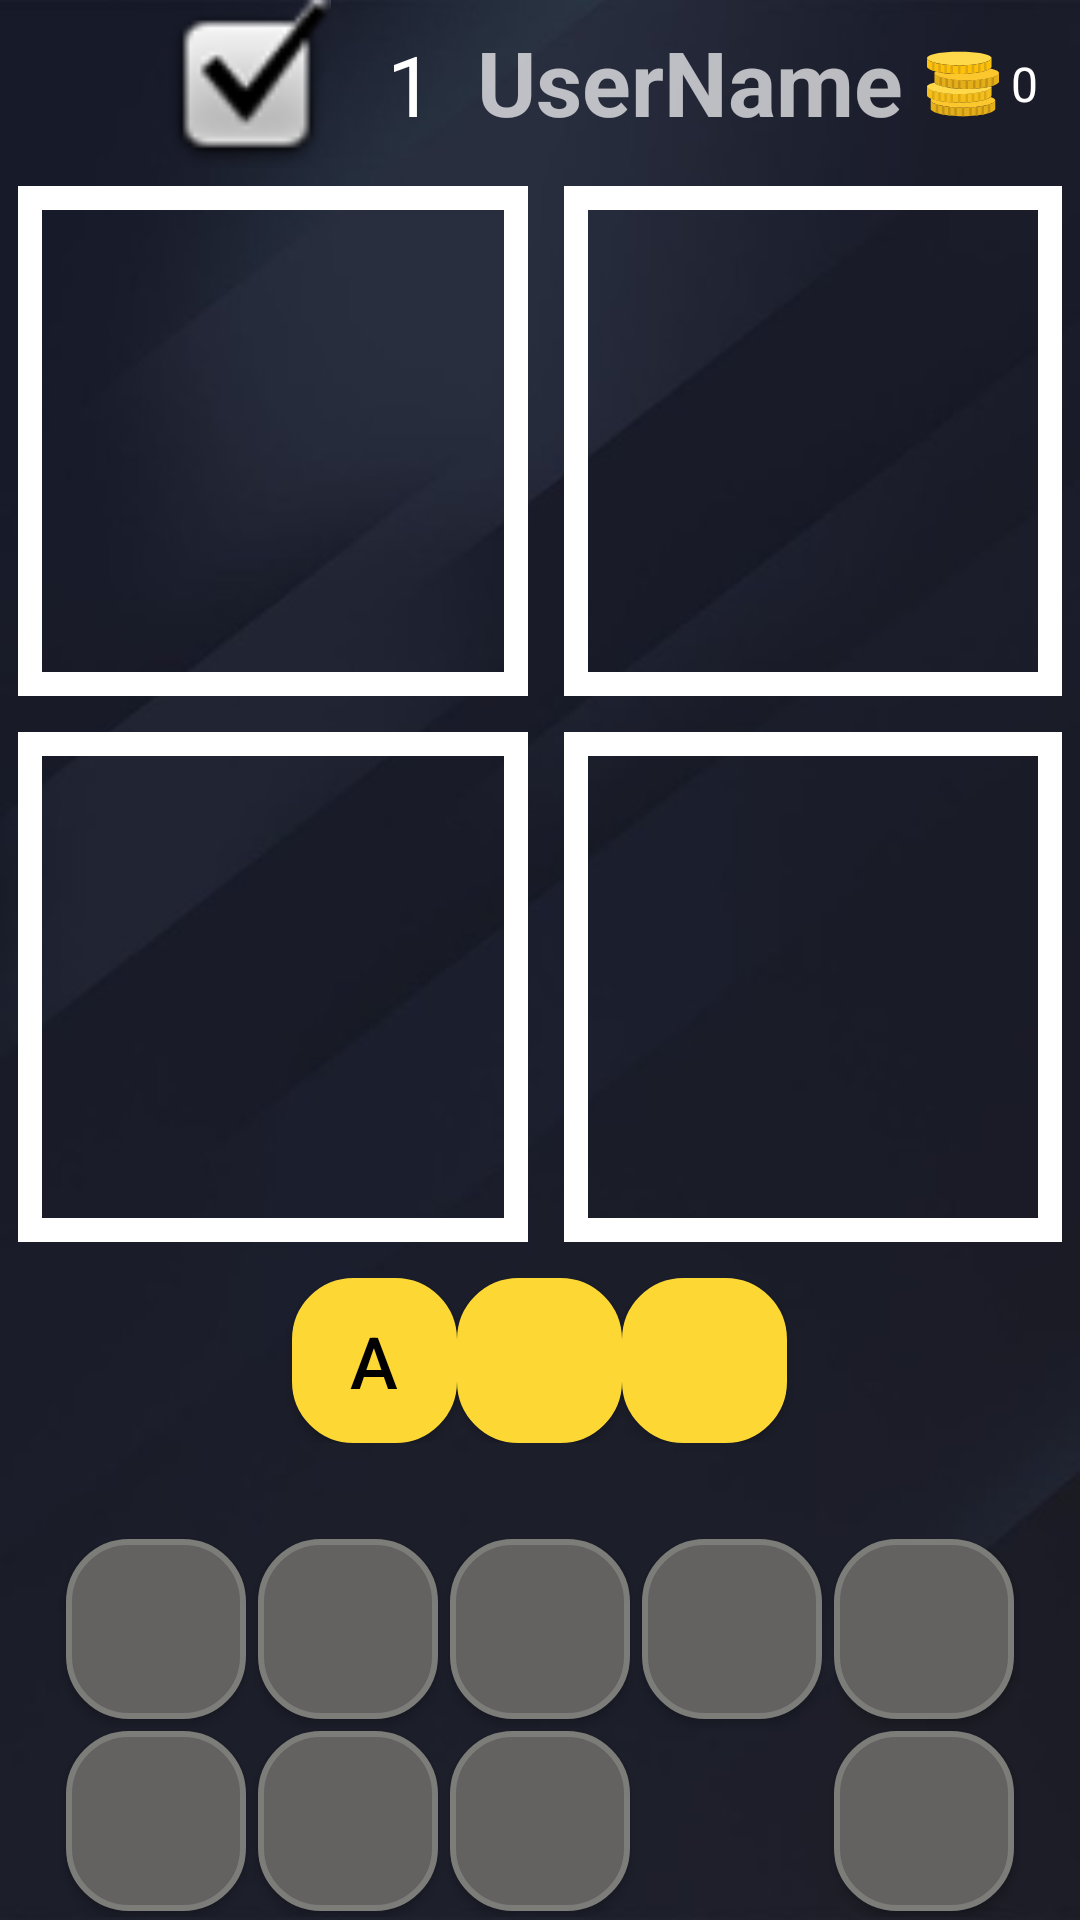

This screen was rendered from an Android layout file. Write that file and the resources it references.
<!-- AndroidManifest.xml: application theme Theme.AppCompat.NoActionBar -->
<!-- res/layout/activity_main.xml -->
<?xml version="1.0" encoding="utf-8"?>
<LinearLayout xmlns:android="http://schemas.android.com/apk/res/android"
    xmlns:tools="http://schemas.android.com/tools"
    android:layout_width="match_parent"
    android:layout_height="match_parent"
    android:gravity="center|top"
    android:orientation="vertical"
    android:background="@drawable/splash_bg_menu"
    tools:context=".menu.MainActivity">

    <LinearLayout
        android:layout_width="match_parent"
        android:layout_height="?android:actionBarSize"
        android:background="@drawable/actionbar_background">

        <ImageView
            android:layout_marginStart="6dp"
            android:id="@+id/btnBack"
            android:layout_width="44dp"
            android:layout_height="match_parent"
            android:src="@drawable/ic_keyboard_backspace_black_24dp" />

        <ImageView
            android:layout_width="wrap_content"
            android:layout_weight="0.3"
            android:src="@android:drawable/checkbox_on_background"
            android:layout_height="match_parent"/>
        <TextView
            android:id="@+id/level"
            android:layout_width="0dp"
            android:layout_height="match_parent"
            android:layout_weight="0.3"
            android:gravity="center"
            android:text="@string/_1"
            android:textColor="@android:color/white"
            android:textSize="28sp"/>
        <TextView
            android:id="@+id/userNameID"
            android:layout_width="0dp"
            android:layout_height="wrap_content"
            android:text="UserName"
            android:layout_weight="1"
            android:textStyle="bold"
            android:textSize="30sp">
        </TextView>

        <ImageView
            android:layout_width="wrap_content"
            android:layout_height="match_parent"
            android:src="@drawable/ic_coins" />

        <TextView
            android:id="@+id/coins"
            android:layout_width="wrap_content"
            android:layout_height="match_parent"
            android:gravity="center"
            android:padding="4dp"
            android:text="@string/_0"
            android:textColor="@android:color/white"
            android:textSize="16sp" />

        <Space
            android:layout_width="10dp"
            android:layout_height="match_parent" />
    </LinearLayout>

    <RelativeLayout
        android:id="@+id/imagesLayout"
        android:layout_width="match_parent"
        android:layout_height="wrap_content"
        android:gravity="center">

        <ImageView
            android:id="@+id/img1"
            android:layout_width="170dp"
            android:layout_margin="6dp"
            android:layout_height="170dp"
            android:background="@drawable/image_style"
            android:src="@drawable/img1" />

        <ImageView
            android:id="@+id/img2"
            android:layout_width="170dp"
            android:layout_height="170dp"
            android:layout_margin="6dp"
            android:background="@drawable/image_style"
            android:layout_toEndOf="@id/img1"
            android:src="@drawable/img1" />

        <ImageView
            android:id="@+id/img3"
            android:layout_width="170dp"
            android:layout_height="170dp"
            android:background="@drawable/image_style"
            android:layout_below="@id/img1"
            android:layout_margin="6dp"
            android:src="@drawable/img1"
            />

        <ImageView
            android:id="@+id/img4"
            android:layout_width="170dp"
            android:layout_height="170dp"
            android:background="@drawable/image_style"
            android:layout_below="@id/img2"
            android:layout_margin="6dp"
            android:layout_toEndOf="@id/img3"
            android:src="@drawable/img1"
            />
    </RelativeLayout>

    <LinearLayout
        android:layout_marginTop="6dp"
        android:id="@+id/wordLayout"
        android:layout_width="match_parent"
        android:layout_height="wrap_content"
        android:gravity="center">

        <Button
            android:layout_width="55dp"
            android:layout_height="55dp"
            android:text="@string/a"
            android:textColor="@color/black"
            android:textSize="24sp"
            android:background="@drawable/rounded_white" />

        <Button
            android:textColor="@color/black"
            android:textSize="24sp"
            android:background="@drawable/rounded_white"
            android:layout_width="55dp"
            android:layout_height="55dp" />

        <Button
            android:background="@drawable/rounded_white"
            android:textColor="@color/black"
            android:textSize="24sp"
            android:layout_width="55dp"
            android:layout_height="55dp" />

        <Button
            android:layout_width="55dp"
            android:textSize="24sp"
            android:layout_height="55dp"
            android:textColor="@color/black"
            android:background="@drawable/rounded_white"
            android:visibility="gone" />

        <Button
            android:layout_width="55dp"
            android:textSize="24sp"
            android:background="@drawable/rounded_white"
            android:textColor="@color/black"
            android:layout_height="55dp"
            android:visibility="gone" />

        <Button
            android:layout_width="55dp"
            android:textSize="24sp"
            android:textColor="@color/black"
            android:layout_height="55dp"
            android:background="@drawable/rounded_white"
            android:visibility="gone" />
    </LinearLayout>

    <Space
        android:layout_width="match_parent"
        android:layout_height="30dp" />

    <RelativeLayout
        android:id="@+id/letterLayout"
        android:layout_width="match_parent"
        android:layout_height="wrap_content"
        android:gravity="center">

        <Button
            android:id="@+id/v1"
            android:layout_width="60dp"
            android:layout_height="60dp"
            android:layout_margin="2dp"
            android:background="@drawable/rounded" />

        <Button
            android:id="@+id/v2"
            android:layout_width="60dp"
            android:background="@drawable/rounded"
            android:layout_height="60dp"
            android:layout_margin="2dp"
            android:layout_toEndOf="@id/v1" />

        <Button
            android:id="@+id/v3"
            android:layout_width="60dp"
            android:background="@drawable/rounded"
            android:layout_height="60dp"
            android:layout_margin="2dp"
            android:layout_toEndOf="@id/v2" />

        <Button
            android:id="@+id/v4"
            android:layout_width="60dp"
            android:background="@drawable/rounded"
            android:layout_height="60dp"
            android:layout_margin="2dp"
            android:layout_toEndOf="@id/v3" />

        <Button
            android:id="@+id/v5"
            android:layout_width="60dp"
            android:background="@drawable/rounded"
            android:layout_height="60dp"
            android:layout_margin="2dp"
            android:layout_toEndOf="@id/v4" />

        <Button
            android:id="@+id/v6"
            android:layout_width="60dp"
            android:layout_height="60dp"
            android:layout_below="@id/v1"
            android:layout_margin="2dp"
            android:background="@drawable/rounded" />

        <Button
            android:id="@+id/v7"
            android:layout_width="60dp"
            android:layout_height="60dp"
            android:background="@drawable/rounded"
            android:layout_below="@id/v1"
            android:layout_margin="2dp"
            android:layout_toEndOf="@id/v1" />

        <Button
            android:id="@+id/v8"
            android:layout_width="60dp"
            android:layout_height="60dp"
            android:background="@drawable/rounded"
            android:layout_below="@id/v2"
            android:layout_margin="2dp"
            android:layout_toEndOf="@id/v2" />

        <Button
            android:id="@+id/v9"
            android:layout_width="60dp"
            android:layout_height="60dp"
            android:layout_below="@id/v3"
            android:background="@drawable/rounded"
            android:layout_toEndOf="@id/v3"
            android:layout_margin="2dp"
            android:visibility="invisible" />

        <Button
            android:id="@+id/v10"
            android:layout_width="60dp"
            android:layout_height="60dp"
            android:layout_below="@id/v4"
            android:layout_margin="2dp"
            android:background="@drawable/rounded"
            android:layout_toEndOf="@id/v4" />
    </RelativeLayout>
    <Button
        android:layout_width="match_parent"
        android:layout_height="wrap_content"
        android:textSize="24sp"
        android:layout_marginTop="15dp"
        android:layout_marginRight="25dp"
        android:layout_marginLeft="25dp"
        android:background="@drawable/win_ok_btn_dialog"
        android:text="@string/submit"
        android:id="@+id/submit"/>
    <LinearLayout
        android:layout_width="match_parent"
        android:layout_marginTop="30dp"
        android:layout_height="match_parent">
        <Button
            android:id="@+id/btnHelp"
            android:layout_width="0dp"
            android:layout_height="wrap_content"
            android:text="@string/help"
            android:textSize="20sp"
            android:background="@drawable/win_ok_btn_dialog"
            android:layout_weight="1"/>
        <Button
            android:id="@+id/btnClean"
            android:layout_width="0dp"
            android:layout_height="wrap_content"
            android:text="@string/clean"
            android:background="@drawable/win_ok_btn_dialog"
            android:textSize="20sp"
            android:layout_weight="1"/>
    </LinearLayout>
</LinearLayout>
<!-- resources referenced by this layout -->
<resources>
  <color name="black">#FF000000</color>
  <!-- drawable ic_coins: vector/xml drawable (drawable, 7439 chars, omitted) -->
  <!-- drawable image_style (drawable) -->
  <?xml version="1.0" encoding="utf-8"?>
  <shape xmlns:android="http://schemas.android.com/apk/res/android">
      <stroke android:width="8dp" android:color="@color/white"/>
  </shape>
  <!-- drawable rounded (drawable) -->
  <?xml version="1.0" encoding="utf-8"?>
  <selector xmlns:android="http://schemas.android.com/apk/res/android">
      <item>
          <shape android:shape="rectangle">
              <corners android:radius="20dp"/>
              <stroke android:width="2dp" android:color="#7C7C78"/>
              <solid android:color="#646161"/>
          </shape>
      </item>
  </selector>
  <!-- drawable rounded_white (drawable) -->
  <?xml version="1.0" encoding="utf-8"?>
  <selector xmlns:android="http://schemas.android.com/apk/res/android">
      <item android:state_pressed="false">
          <shape android:shape="rectangle">
              <size android:width="50dp" android:height="50dp" />
              <corners android:radius="20dp" />
              <solid android:color="#FDD835" />
              <stroke android:width="1dp" android:color="#FDD835" />
          </shape>
      </item>
      <item android:state_pressed="true">
          <shape android:shape="rectangle">
              <size android:width="50dp" android:height="50dp" />
              <corners android:radius="20dp" />
              <solid android:color="#79FF00" />
              <stroke android:width="1dp" android:color="@color/black" />
          </shape>
      </item>
  </selector>
  <!-- drawable splash_bg_menu: png bitmap (drawable, 70511 bytes) -->
  <!-- drawable win_ok_btn_dialog (drawable) -->
  <?xml version="1.0" encoding="utf-8"?>
  <selector xmlns:android="http://schemas.android.com/apk/res/android">
  <item>
  <shape>
      <solid android:color="#646161"/>
      <corners android:radius="45dp"/>
  
  </shape>
  
  </item>
  </selector>
  <string name="_0">0</string>
  <string name="_1">1</string>
  <string name="a">A</string>
  <string name="clean">clean</string>
  <string name="help">help</string>
  <string name="submit">Submit</string>
  <color name="white">#FFFFFFFF</color>
</resources>
